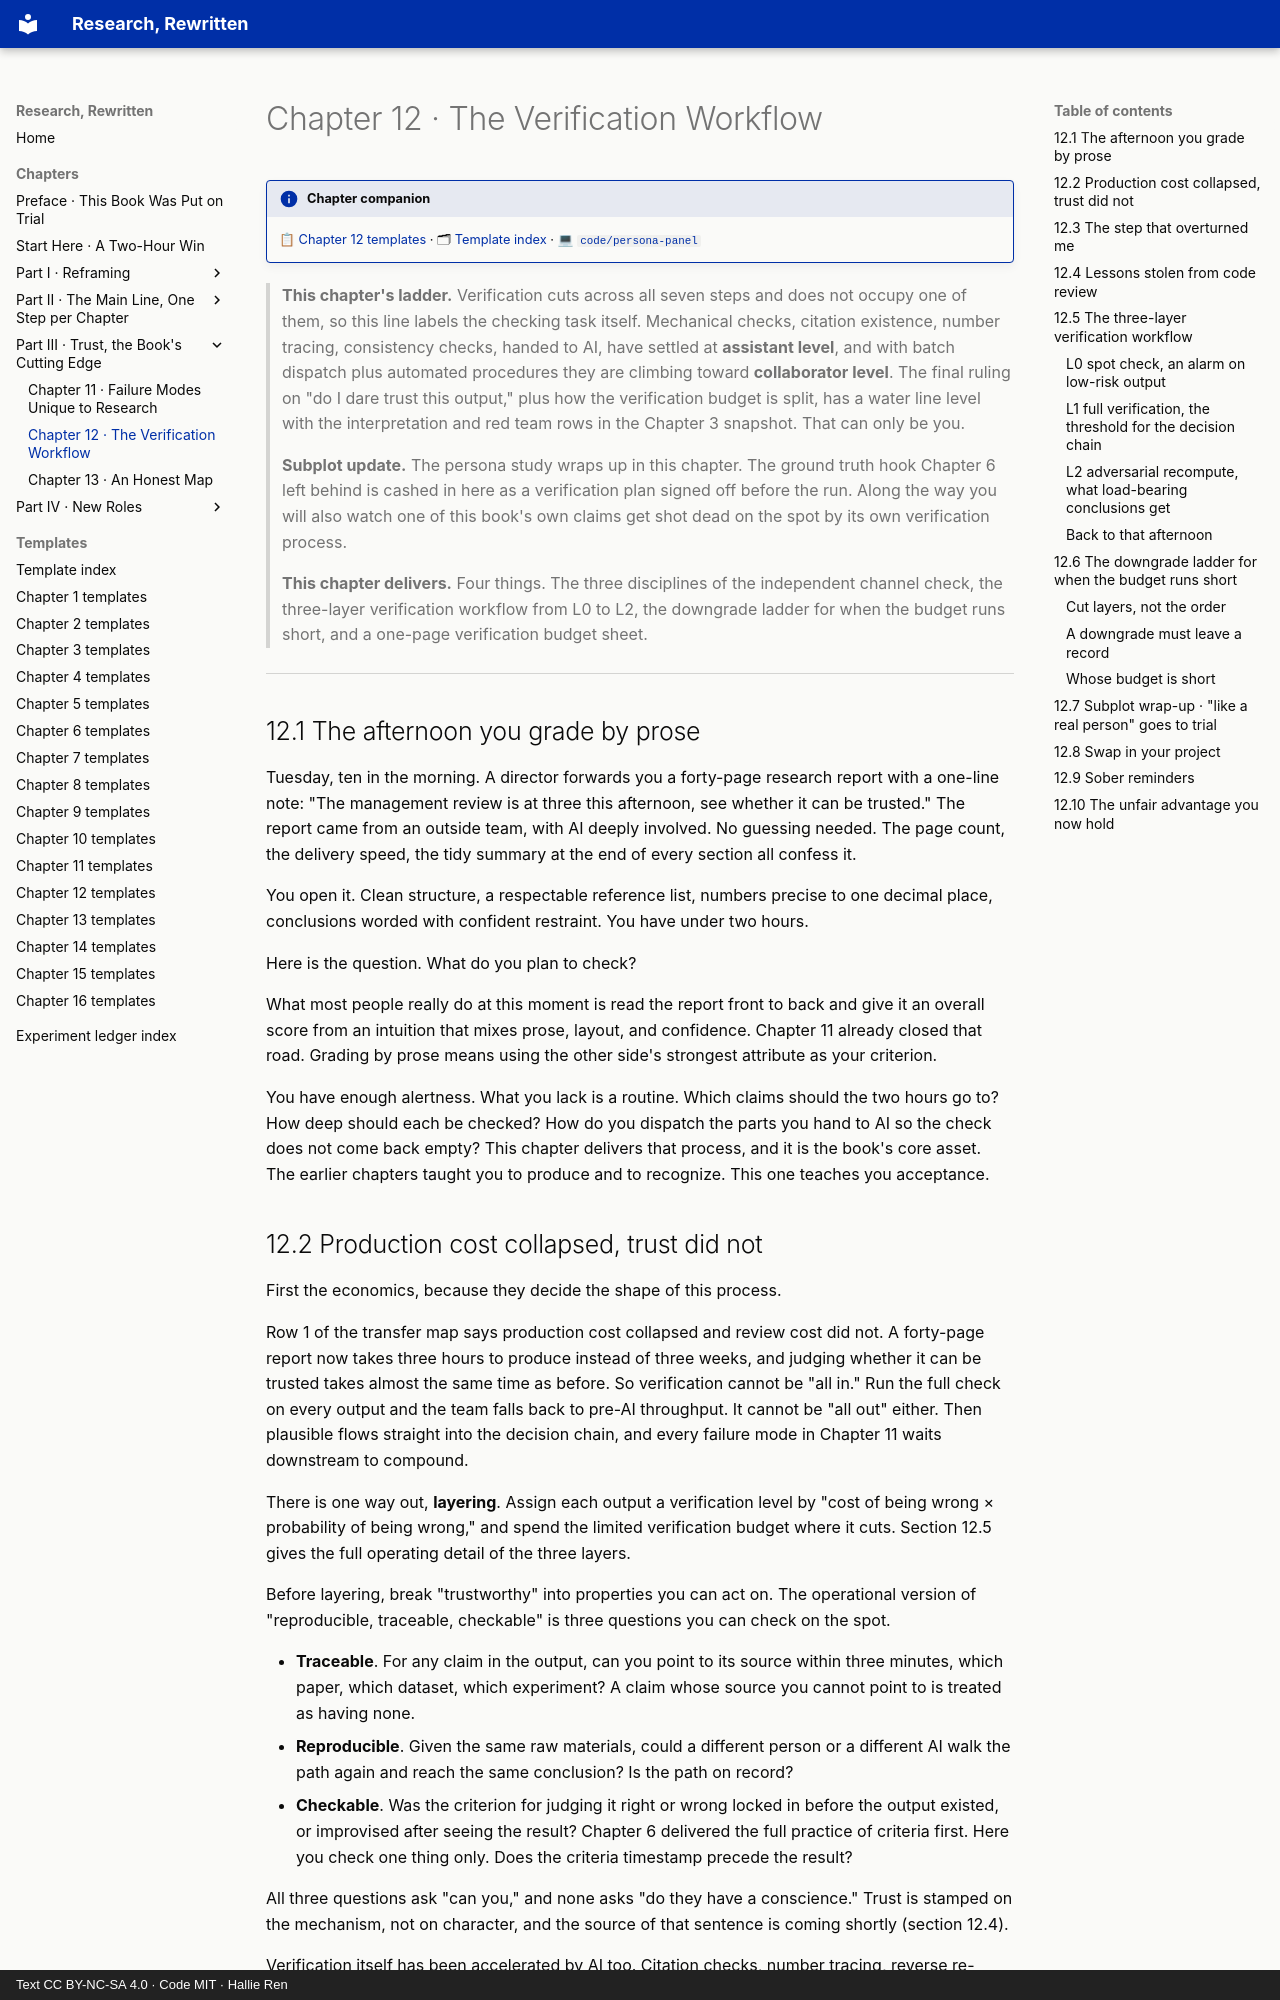

repository: hallieren/research-rewritten · page: chapters/ch12/index.html · generator: mkdocs · copyright: Text CC BY-NC-SA 4.0 · Code MIT · Hallie Ren

# Chapter 12 · The Verification Workflow

!!! info "Chapter companion"
    📋 [Chapter 12 templates](../appendices/ch12-templates.md) · 🗂 [Template index](../appendices/template-index.md) · 💻 [`code/persona-panel`](https://github.com/hallieren/research-rewritten/tree/main/code/persona-panel/)

> **This chapter's ladder.** Verification cuts across all seven steps and does not occupy one of them, so this line labels the checking task itself. Mechanical checks, citation existence, number tracing, consistency checks, handed to AI, have settled at **assistant level**, and with batch dispatch plus automated procedures they are climbing toward **collaborator level**. The final ruling on "do I dare trust this output," plus how the verification budget is split, has a water line level with the interpretation and red team rows in the Chapter 3 snapshot. That can only be you.
>
> **Subplot update.** The persona study wraps up in this chapter. The ground truth hook Chapter 6 left behind is cashed in here as a verification plan signed off before the run. Along the way you will also watch one of this book's own claims get shot dead on the spot by its own verification process.
>
> **This chapter delivers.** Four things. The three disciplines of the independent channel check, the three-layer verification workflow from L0 to L2, the downgrade ladder for when the budget runs short, and a one-page verification budget sheet.

---

## 12.1 The afternoon you grade by prose

Tuesday, ten in the morning. A director forwards you a forty-page research report with a one-line note: "The management review is at three this afternoon, see whether it can be trusted." The report came from an outside team, with AI deeply involved. No guessing needed. The page count, the delivery speed, the tidy summary at the end of every section all confess it.

You open it. Clean structure, a respectable reference list, numbers precise to one decimal place, conclusions worded with confident restraint. You have under two hours.

Here is the question. What do you plan to check?

What most people really do at this moment is read the report front to back and give it an overall score from an intuition that mixes prose, layout, and confidence. Chapter 11 already closed that road. Grading by prose means using the other side's strongest attribute as your criterion.

You have enough alertness. What you lack is a routine. Which claims should the two hours go to? How deep should each be checked? How do you dispatch the parts you hand to AI so the check does not come back empty? This chapter delivers that process, and it is the book's core asset. The earlier chapters taught you to produce and to recognize. This one teaches you acceptance.

## 12.2 Production cost collapsed, trust did not

First the economics, because they decide the shape of this process.

Row 1 of the transfer map says production cost collapsed and review cost did not. A forty-page report now takes three hours to produce instead of three weeks, and judging whether it can be trusted takes almost the same time as before. So verification cannot be "all in." Run the full check on every output and the team falls back to pre-AI throughput. It cannot be "all out" either. Then plausible flows straight into the decision chain, and every failure mode in Chapter 11 waits downstream to compound.

There is one way out, **layering**. Assign each output a verification level by "cost of being wrong × probability of being wrong," and spend the limited verification budget where it cuts. Section 12.5 gives the full operating detail of the three layers.

Before layering, break "trustworthy" into properties you can act on. The operational version of "reproducible, traceable, checkable" is three questions you can check on the spot.

- **Traceable**. For any claim in the output, can you point to its source within three minutes, which paper, which dataset, which experiment? A claim whose source you cannot point to is treated as having none.
- **Reproducible**. Given the same raw materials, could a different person or a different AI walk the path again and reach the same conclusion? Is the path on record?
- **Checkable**. Was the criterion for judging it right or wrong locked in before the output existed, or improvised after seeing the result? Chapter 6 delivered the full practice of criteria first. Here you check one thing only. Does the criteria timestamp precede the result?

All three questions ask "can you," and none asks "do they have a conscience." Trust is stamped on the mechanism, not on character, and the source of that sentence is coming shortly (section 12.4).

Verification itself has been accelerated by AI too. Citation checks, number tracing, reverse re-derivation are all dispatchable work, mostly mechanical and dull, and AI does it fast and steady. Here lies the most important principle of this chapter, **how you dispatch decides the quality of the check**. Dispatch it wrong and you get an enthusiastic, worthless "certificate of confirmation." Why, a real case first. The one overturned was me.
